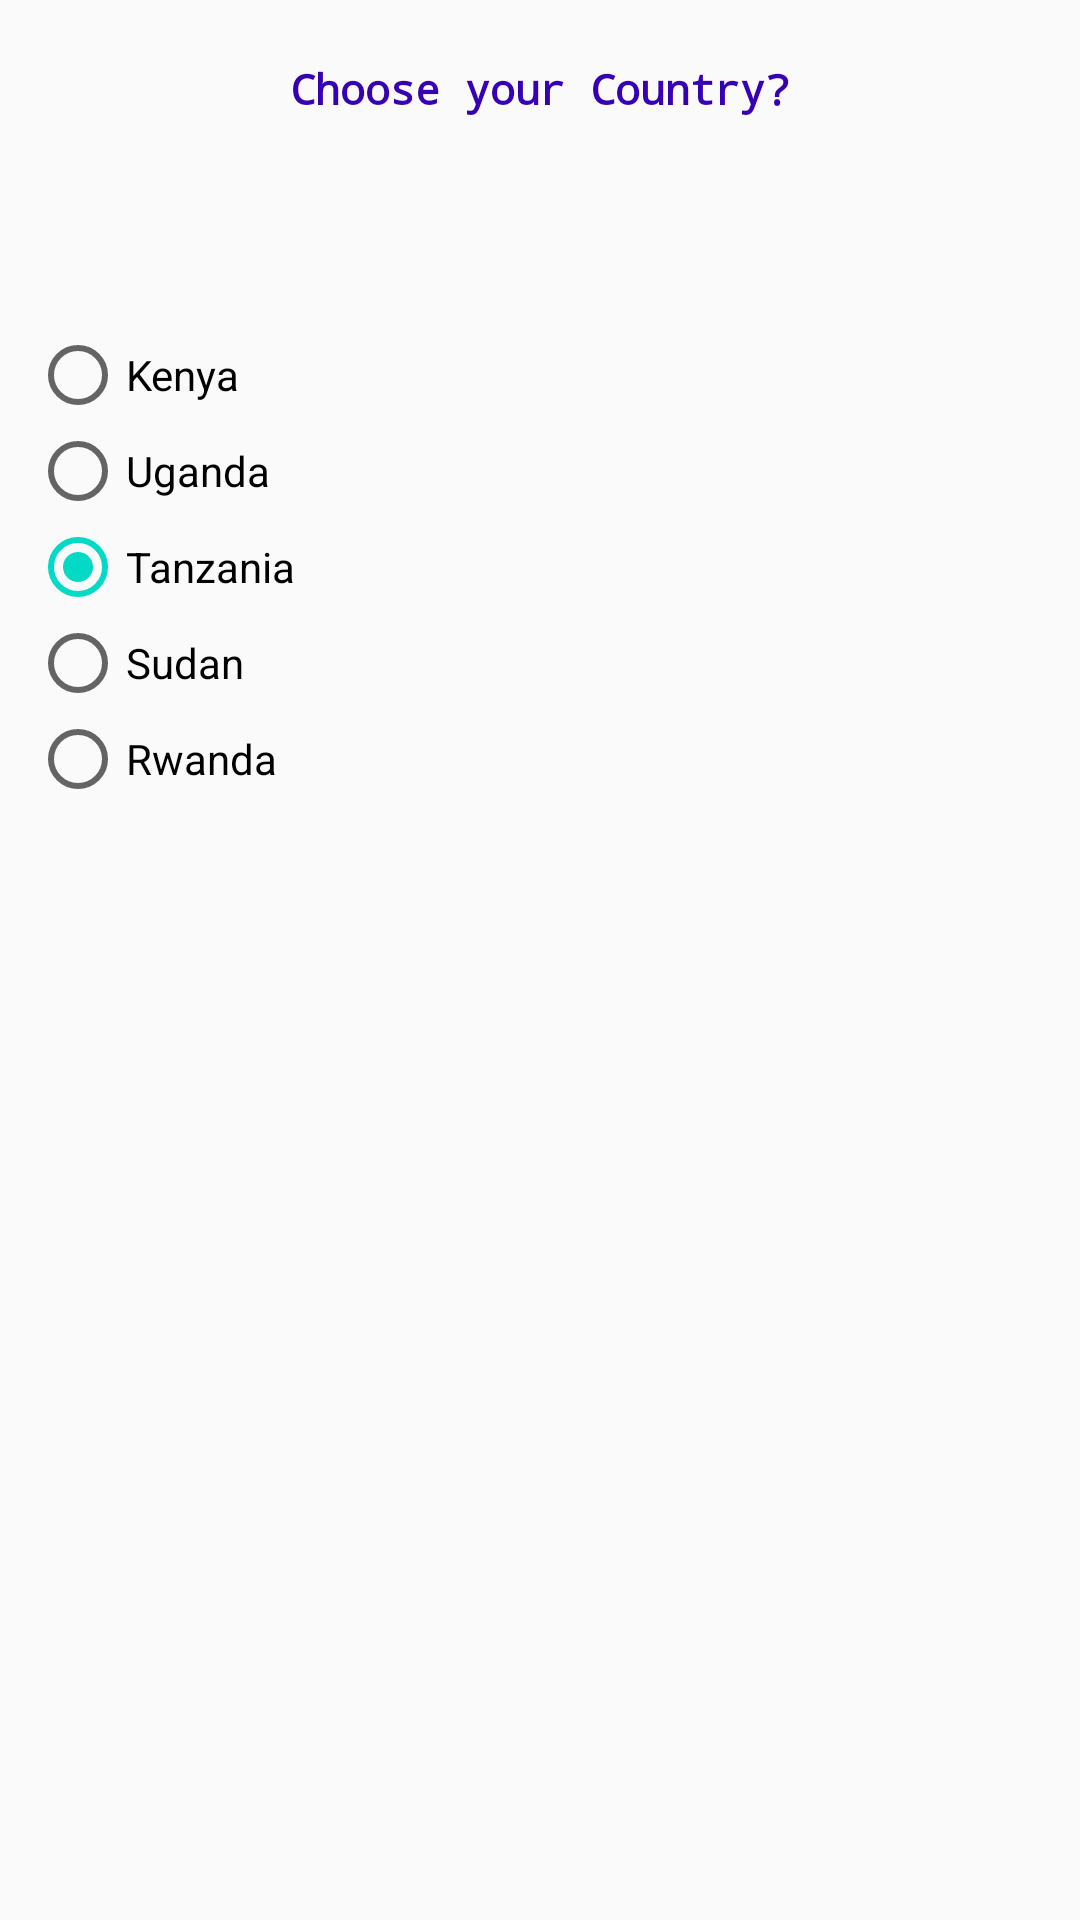

Write the Android layout XML for this screen, with the resource values it uses.
<!-- AndroidManifest.xml: application theme AppTheme -->
<!-- res/layout/activity_linex.xml -->
<?xml version="1.0" encoding="utf-8"?>
<LinearLayout xmlns:android="http://schemas.android.com/apk/res/android"
    android:orientation="vertical" android:layout_width="match_parent"
    android:layout_height="match_parent">

    <TextView
        android:text="Choose your Country?"
        android:layout_width="match_parent"
        android:layout_height="wrap_content"
        android:id="@+id/MoodLabel"
        android:textColor="@color/colorPrimaryDark"
        android:typeface="monospace"
        android:textStyle="normal|bold"
        android:layout_marginTop="10dp"
        android:textAlignment="center"
        android:padding="10dp" />

    <LinearLayout
        android:orientation="horizontal"
        android:layout_width="match_parent"
        android:layout_height="match_parent"
        android:layout_marginTop="50dp">

        <RadioGroup
            android:layout_width="match_parent"
            android:layout_height="wrap_content"
            android:orientation="vertical"
            android:id="@+id/moodRadioGroup"
            android:padding="10dp">

            <RadioButton
                android:text="Kenya"
                android:layout_width="wrap_content"
                android:layout_height="wrap_content"
                android:id="@+id/radioButton1"
                android:layout_weight="1" />
            <RadioButton
                android:text="Uganda"
                android:layout_width="wrap_content"
                android:layout_height="wrap_content"
                android:id="@+id/radioButton2"
                android:layout_weight="1" />
            <RadioButton
                android:text="Tanzania"
                android:layout_width="wrap_content"
                android:layout_height="wrap_content"
                android:checked="true"
                android:id="@+id/radioButton3"
                android:layout_weight="1" />
            <RadioButton
                android:text="Sudan"
                android:layout_width="wrap_content"
                android:layout_height="wrap_content"
                android:id="@+id/radioButton4"
                android:layout_weight="1" />

            <RadioButton
                android:text="Rwanda"
                android:layout_width="wrap_content"
                android:layout_height="wrap_content"
                android:id="@+id/radioButton5"
                android:layout_weight="1" />

        </RadioGroup>

        <Button
            android:text="Submit"
            android:layout_width="match_parent"
            android:layout_height="wrap_content"
            android:id="@+id/submitButton"/>

        <Button
            android:text="cancel"
            android:layout_width="match_parent"
            android:layout_height="wrap_content"
            android:id="@+id/cancelButton"/>

    </LinearLayout>


</LinearLayout>
<!-- resources referenced by this layout -->
<resources>
  <style name="AppTheme" parent="Theme.AppCompat.Light.NoActionBar">
          
          <item name="colorPrimary">@color/colorPrimary</item>
          <item name="colorPrimaryDark">@color/colorPrimaryDark</item>
          <item name="colorAccent">@color/colorAccent</item>
      </style>
  <!-- not gathered from this repository: default colours our renderer supplied (Android Studio template values) -->
  <color name="colorPrimary">#FF6200EE</color>
  <color name="colorPrimaryDark">#FF3700B3</color>
  <color name="colorAccent">#FF03DAC5</color>
</resources>
